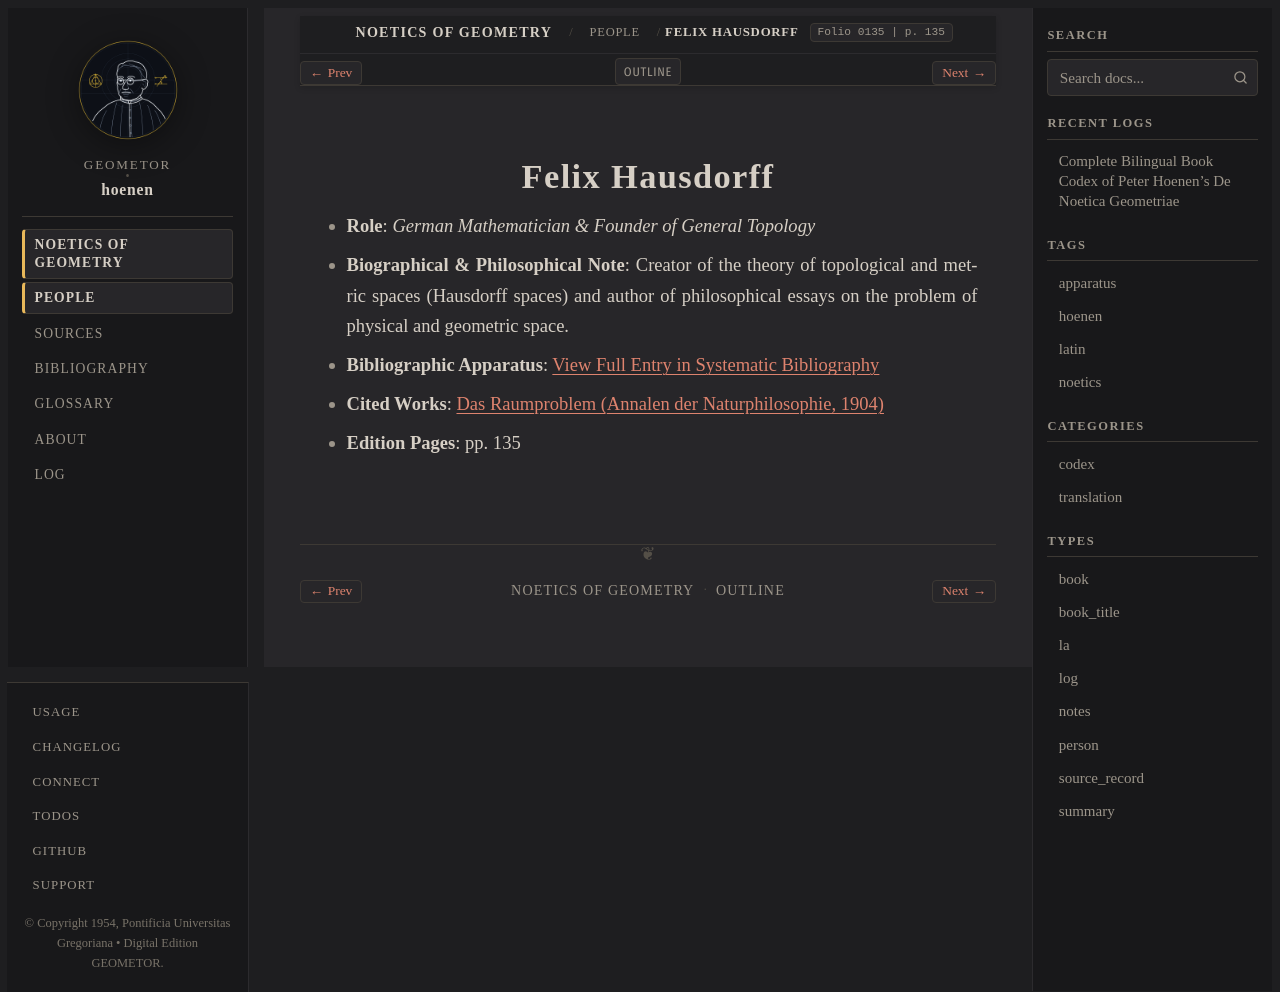

repository: geometor/hoenen · page: de_noetica_geometriae/people/hausdorff.html · generator: sphinx

:type: person
:layout: book
:death_year: 1942
:death_label: 1942
:lifespan: 1868 – 1942
:excerpt: Role: German Mathematician & Founder of General Topology*
:folio: 0135
:page: 135

.. _person-hausdorff:

Felix Hausdorff
===============

* **Role**: *German Mathematician & Founder of General Topology*
* **Biographical & Philosophical Note**: Creator of the theory of topological and metric spaces (Hausdorff spaces) and author of philosophical essays on the problem of physical and geometric space.
* **Bibliographic Apparatus**: :ref:`View Full Entry in Systematic Bibliography <bib-hausdorff-felix>`
* **Cited Works**: `Das Raumproblem (Annalen der Naturphilosophie, 1904) <bibliography.html#work-hausdorff-1904>`__
* **Edition Pages**: pp. 135
